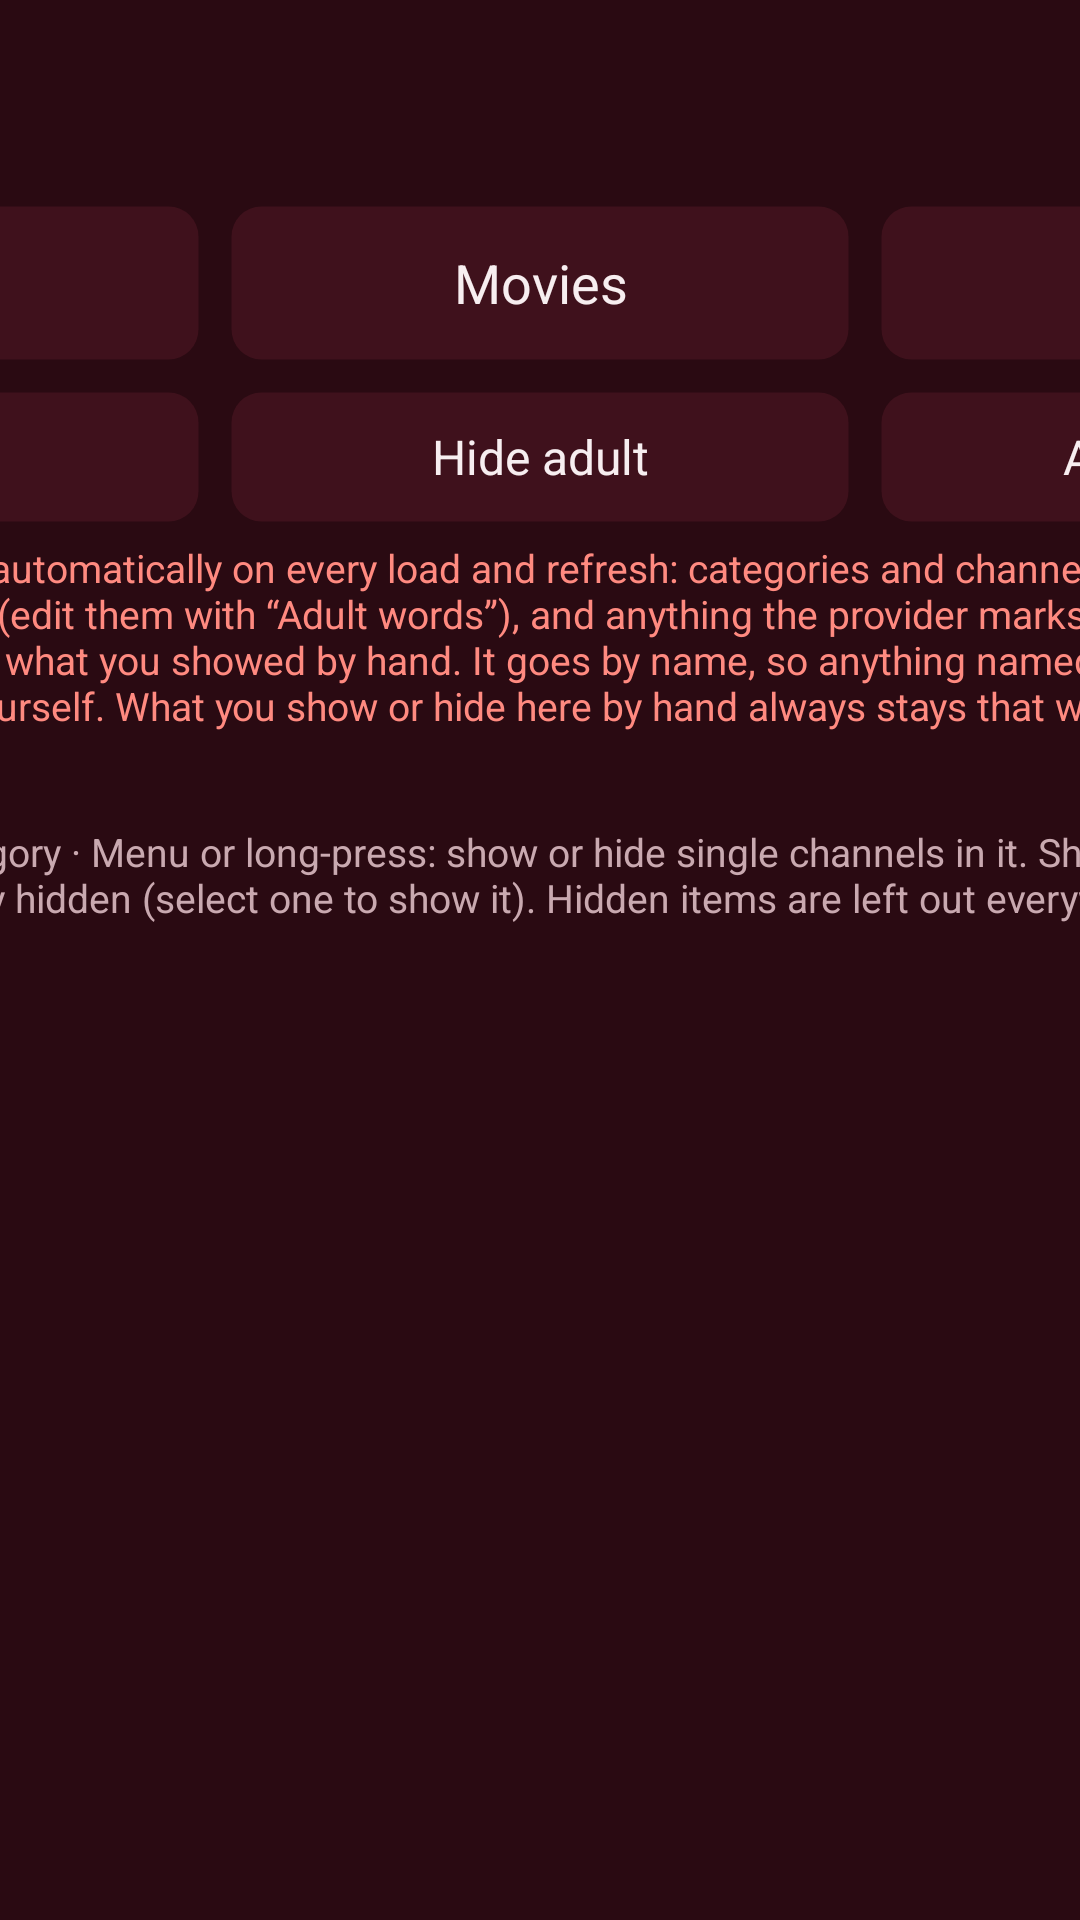

Layout XML and referenced resources for this Android screen:
<!-- AndroidManifest.xml: application theme Theme.IptvPlayer -->
<!-- res/layout/screen_categories.xml -->
<?xml version="1.0" encoding="utf-8"?>
<FrameLayout xmlns:android="http://schemas.android.com/apk/res/android"
    android:layout_width="match_parent"
    android:layout_height="match_parent">

    <LinearLayout
        android:id="@+id/form"
        android:layout_width="640dp"
        android:layout_height="match_parent"
        android:layout_gravity="center_horizontal"
        android:orientation="vertical"
        android:paddingTop="24dp"
        android:paddingBottom="16dp">

        <TextView
            android:id="@+id/title"
            style="@style/Text.Title"
            android:layout_width="match_parent"
            android:layout_height="wrap_content"
            android:ellipsize="end"
            android:maxLines="1"
            android:textSize="24sp" />

        
        <LinearLayout
            android:layout_width="match_parent"
            android:layout_height="wrap_content"
            android:layout_marginTop="12dp"
            android:orientation="horizontal">

            <TextView android:id="@+id/tab_live" style="@style/TileButton" android:layout_width="0dp" android:layout_weight="1" android:text="@string/live_tv" />
            <TextView android:id="@+id/tab_movies" style="@style/TileButton" android:layout_width="0dp" android:layout_marginStart="10dp" android:layout_weight="1" android:text="@string/movies" />
            <TextView android:id="@+id/tab_series" style="@style/TileButton" android:layout_width="0dp" android:layout_marginStart="10dp" android:layout_weight="1" android:text="@string/series" />
        </LinearLayout>

        <LinearLayout
            android:layout_width="match_parent"
            android:layout_height="wrap_content"
            android:layout_marginTop="10dp"
            android:orientation="horizontal">

            <TextView android:id="@+id/show_all" style="@style/TileButton" android:layout_width="0dp" android:layout_height="44dp" android:layout_weight="1" android:text="@string/categories_show_all" android:textSize="16sp" />
            <TextView android:id="@+id/hide_adult" style="@style/TileButton" android:layout_width="0dp" android:layout_height="44dp" android:layout_marginStart="10dp" android:layout_weight="1" android:text="@string/categories_hide_adult" android:textSize="16sp" />
            <TextView android:id="@+id/adult_words" style="@style/TileButton" android:layout_width="0dp" android:layout_height="44dp" android:layout_marginStart="10dp" android:layout_weight="1" android:text="@string/categories_adult_words" android:textSize="16sp" />
        </LinearLayout>

        
        <TextView
            android:id="@+id/adult_note"
            style="@style/Text.Secondary"
            android:layout_width="match_parent"
            android:layout_height="wrap_content"
            android:layout_marginTop="6dp"
            android:text="@string/categories_adult_note"
            android:textColor="@color/error"
            android:textSize="13sp" />

        <TextView
            android:id="@+id/summary"
            style="@style/Text.Secondary"
            android:layout_width="match_parent"
            android:layout_height="wrap_content"
            android:layout_marginTop="10dp"
            android:textSize="14sp" />

        <TextView
            android:id="@+id/hint"
            style="@style/Text.Secondary"
            android:layout_width="match_parent"
            android:layout_height="wrap_content"
            android:layout_marginTop="2dp"
            android:text="@string/categories_hint"
            android:textSize="13sp" />

        <androidx.recyclerview.widget.RecyclerView
            android:id="@+id/list"
            android:layout_width="match_parent"
            android:layout_height="0dp"
            android:layout_marginTop="10dp"
            android:layout_weight="1"
            android:scrollbars="vertical" />
    </LinearLayout>
</FrameLayout>
<!-- resources referenced by this layout -->
<resources>
  <color name="error">#FFFF8A80</color>
  <string name="categories_adult_note">Adult content is hidden automatically on every load and refresh: categories and channels whose names contain the adult words (edit them with “Adult words”), and anything the provider marks as adult. “Hide adult” hides all of it again, also what you showed by hand. It goes by name, so anything named differently is not caught: check the list yourself. What you show or hide here by hand always stays that way.</string>
  <string name="categories_adult_words">Adult words</string>
  <string name="categories_hide_adult">Hide adult</string>
  <string name="categories_hint">OK: show or hide a category · Menu or long-press: show or hide single channels in it. Show all goes back to the defaults: adult ones stay hidden (select one to show it). Hidden items are left out everywhere, including All, Favourites and search.</string>
  <string name="categories_show_all">Show all</string>
  <string name="live_tv">Live TV</string>
  <string name="movies">Movies</string>
  <string name="series">Series</string>
  <style name="Text.Secondary" parent="">
          <item name="android:textColor">?attr/wtTextSecondary</item>
          <item name="android:textSize">16sp</item>
      </style>
  <style name="Text.Title" parent="">
          <item name="android:textColor">?attr/wtTextPrimary</item>
          <item name="android:textSize">28sp</item>
          <item name="android:textStyle">bold</item>
      </style>
  <style name="TileButton" parent="">
          <item name="android:layout_height">52dp</item>
          <item name="android:background">@drawable/bg_tile</item>
          <item name="android:focusable">true</item>
          <item name="android:gravity">center</item>
          <item name="android:paddingStart">20dp</item>
          <item name="android:paddingEnd">20dp</item>
          <item name="android:textColor">?attr/wtTextPrimary</item>
          <item name="android:textSize">18sp</item>
          <item name="android:stateListAnimator">@null</item>
      </style>
  <style name="Theme.IptvPlayer" parent="android:Theme.Material.NoActionBar.Fullscreen">
          <item name="android:windowBackground">@color/background</item>
          <item name="android:colorBackground">@color/background</item>
          <item name="android:colorAccent">@color/accent</item>
          <item name="android:windowContentOverlay">@null</item>
          <item name="wtBackground">@color/background</item>
          <item name="wtBar">@color/background</item>
          <item name="wtSurface">@color/surface</item>
          <item name="wtSurfaceActive">@color/surface_active</item>
          <item name="wtSlot">#803F111C</item>
          <item name="wtStroke">#00000000</item>
          <item name="wtDivider">@color/divider</item>
          <item name="wtAccent">@color/accent</item>
          <item name="wtPressed">@color/pressed</item>
          <item name="wtTextPrimary">@color/text_primary</item>
          <item name="wtTextSecondary">@color/text_secondary</item>
          <item name="wtScrim">@color/scrim</item>
          <item name="wtHeroFade">@drawable/bg_hero_fade_classic</item>
      </style>
  <color name="background">#FF2A0A12</color>
  <color name="accent">#FFB0243F</color>
  <color name="surface">#FF3F111C</color>
  <color name="surface_active">#FF5E1A2A</color>
  <color name="divider">#FF57202D</color>
  <color name="pressed">#FFE8607A</color>
  <color name="text_primary">#FFF7EEF0</color>
  <color name="text_secondary">#FFC9A9B0</color>
  <color name="scrim">#D91A060B</color>
  <!-- drawable bg_hero_fade_classic (drawable) -->
  <?xml version="1.0" encoding="utf-8"?>
  <shape xmlns:android="http://schemas.android.com/apk/res/android">
      <gradient android:angle="270" android:centerY="0.45" android:startColor="#002A0A12" android:centerColor="#A62A0A12" android:endColor="#FF2A0A12" />
  </shape>
</resources>
